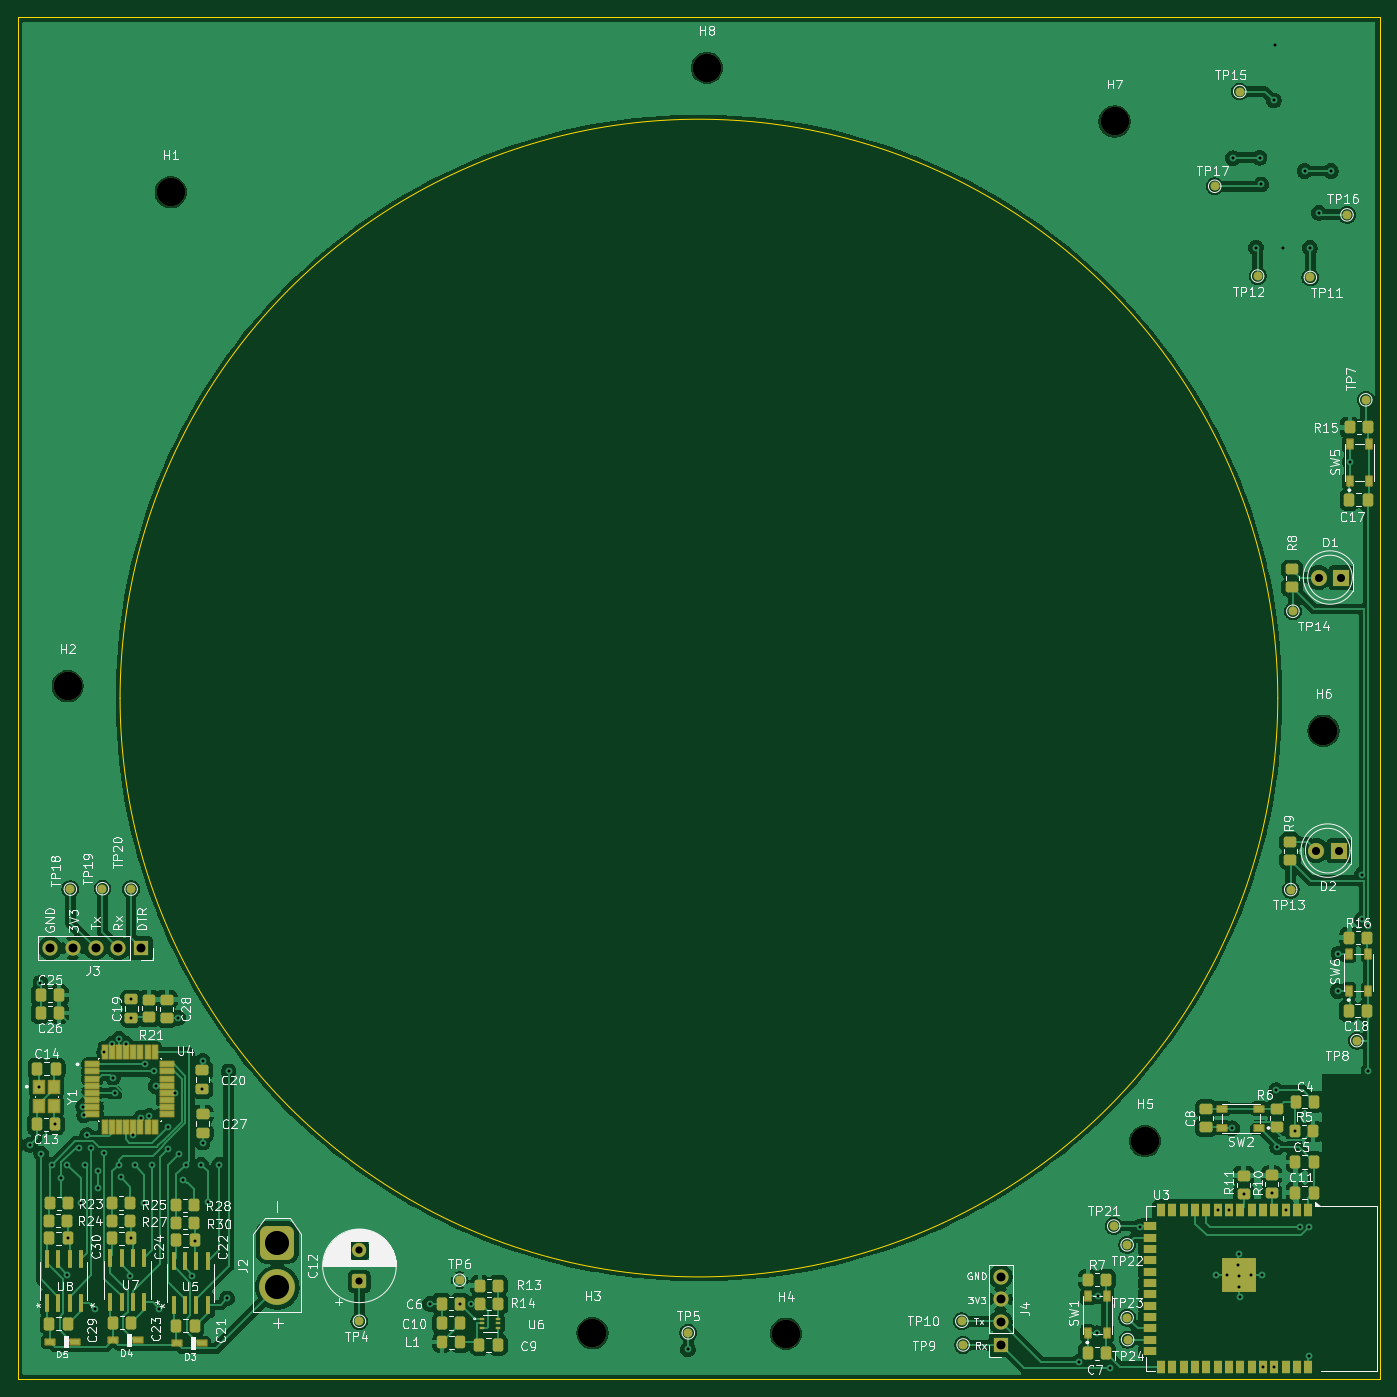
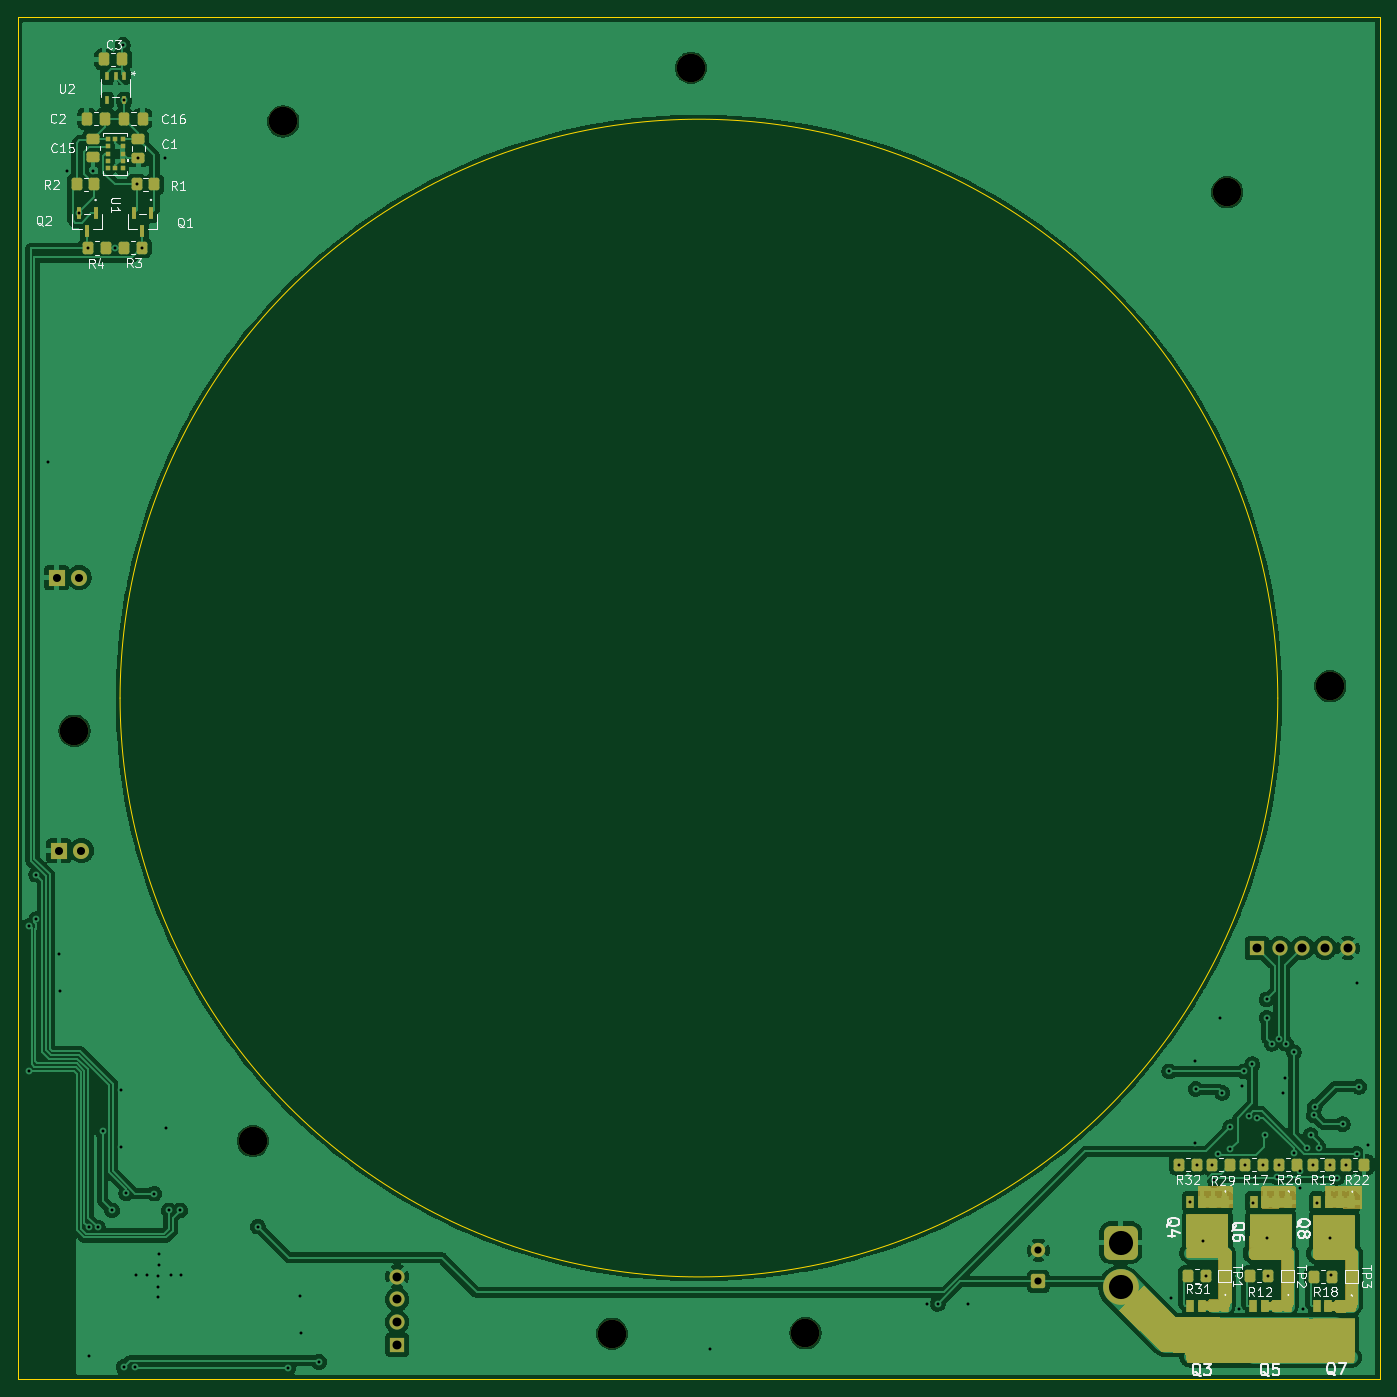
Circuit board: 11 layer files. Board 152.4 x 152.4 mm.
- bottom_copper: HMS-B_Cu.gbr (165382 bytes)
- bottom_mask: HMS-B_Mask.gbr (12784 bytes)
- paste: HMS-B_Paste.gbr (5431 bytes)
- bottom_silk: HMS-B_Silkscreen.gbr (53499 bytes)
- outline: HMS-Edge_Cuts.gbr (784 bytes)
- top_copper: HMS-F_Cu.gbr (263709 bytes)
- top_mask: HMS-F_Mask.gbr (12435 bytes)
- paste: HMS-F_Paste.gbr (9796 bytes)
- top_silk: HMS-F_Silkscreen.gbr (174042 bytes)
- drill: HMS-NPTH.drl (492 bytes)
- drill: HMS-PTH.drl (2713 bytes)

=== bottom_copper: HMS-B_Cu.gbr (165382 bytes, source omitted) ===
=== bottom_mask: HMS-B_Mask.gbr (12784 bytes, source omitted) ===
=== paste: HMS-B_Paste.gbr ===
%TF.GenerationSoftware,KiCad,Pcbnew,9.0.6*%
%TF.CreationDate,2025-12-17T16:52:13-05:00*%
%TF.ProjectId,HMS,484d532e-6b69-4636-9164-5f7063625858,rev?*%
%TF.SameCoordinates,Original*%
%TF.FileFunction,Paste,Bot*%
%TF.FilePolarity,Positive*%
%FSLAX46Y46*%
G04 Gerber Fmt 4.6, Leading zero omitted, Abs format (unit mm)*
G04 Created by KiCad (PCBNEW 9.0.6) date 2025-12-17 16:52:13*
%MOMM*%
%LPD*%
G01*
G04 APERTURE LIST*
G04 Aperture macros list*
%AMRoundRect*
0 Rectangle with rounded corners*
0 $1 Rounding radius*
0 $2 $3 $4 $5 $6 $7 $8 $9 X,Y pos of 4 corners*
0 Add a 4 corners polygon primitive as box body*
4,1,4,$2,$3,$4,$5,$6,$7,$8,$9,$2,$3,0*
0 Add four circle primitives for the rounded corners*
1,1,$1+$1,$2,$3*
1,1,$1+$1,$4,$5*
1,1,$1+$1,$6,$7*
1,1,$1+$1,$8,$9*
0 Add four rect primitives between the rounded corners*
20,1,$1+$1,$2,$3,$4,$5,0*
20,1,$1+$1,$4,$5,$6,$7,0*
20,1,$1+$1,$6,$7,$8,$9,0*
20,1,$1+$1,$8,$9,$2,$3,0*%
G04 Aperture macros list end*
%ADD10RoundRect,0.250000X0.350000X0.450000X-0.350000X0.450000X-0.350000X-0.450000X0.350000X-0.450000X0*%
%ADD11R,0.850000X1.450000*%
%ADD12R,0.850000X1.050000*%
%ADD13R,4.700000X3.750000*%
%ADD14RoundRect,0.250000X-0.350000X-0.450000X0.350000X-0.450000X0.350000X0.450000X-0.350000X0.450000X0*%
%ADD15R,0.508000X0.977900*%
%ADD16RoundRect,0.250000X-0.337500X-0.475000X0.337500X-0.475000X0.337500X0.475000X-0.337500X0.475000X0*%
%ADD17RoundRect,0.250000X0.337500X0.475000X-0.337500X0.475000X-0.337500X-0.475000X0.337500X-0.475000X0*%
%ADD18R,0.558800X1.320800*%
%ADD19R,0.500000X0.500000*%
%ADD20RoundRect,0.250000X-0.475000X0.337500X-0.475000X-0.337500X0.475000X-0.337500X0.475000X0.337500X0*%
G04 APERTURE END LIST*
D10*
%TO.C,R32*%
X42395000Y-151791400D03*
X40395000Y-151791400D03*
%TD*%
%TO.C,R22*%
X23645000Y-151791400D03*
X21645000Y-151791400D03*
%TD*%
D11*
%TO.C,Q5*%
X30230000Y-167553900D03*
X31500000Y-167553900D03*
X32770000Y-167553900D03*
X34040000Y-167553900D03*
D12*
X34040000Y-173253900D03*
X32770000Y-173253900D03*
X31500000Y-173253900D03*
X30230000Y-173253900D03*
D13*
X32135000Y-170853900D03*
%TD*%
D14*
%TO.C,R4*%
X162452201Y-49212401D03*
X164452201Y-49212401D03*
%TD*%
D10*
%TO.C,R2*%
X165722201Y-42100401D03*
X163722201Y-42100401D03*
%TD*%
D15*
%TO.C,U2*%
X160413601Y-29971901D03*
X161363602Y-29971901D03*
X162313603Y-29971901D03*
X162313603Y-32702401D03*
X160413601Y-32702401D03*
%TD*%
D14*
%TO.C,R31*%
X39400000Y-164241400D03*
X41400000Y-164241400D03*
%TD*%
D16*
%TO.C,C2*%
X162521801Y-34734401D03*
X164596801Y-34734401D03*
%TD*%
D10*
%TO.C,R29*%
X38670000Y-151791400D03*
X36670000Y-151791400D03*
%TD*%
D14*
%TO.C,R18*%
X25250000Y-164291400D03*
X27250000Y-164291400D03*
%TD*%
%TO.C,R1*%
X157016601Y-42100401D03*
X159016601Y-42100401D03*
%TD*%
D10*
%TO.C,R26*%
X31195000Y-151766400D03*
X29195000Y-151766400D03*
%TD*%
D11*
%TO.C,Q6*%
X30205000Y-155941400D03*
X31475000Y-155941400D03*
X32745000Y-155941400D03*
X34015000Y-155941400D03*
D12*
X34015000Y-161641400D03*
X32745000Y-161641400D03*
X31475000Y-161641400D03*
X30205000Y-161641400D03*
D13*
X32110000Y-159241400D03*
%TD*%
D10*
%TO.C,R19*%
X27420000Y-151791400D03*
X25420000Y-151791400D03*
%TD*%
D17*
%TO.C,C16*%
X160413601Y-34759801D03*
X158338601Y-34759801D03*
%TD*%
D14*
%TO.C,R12*%
X32400000Y-164216400D03*
X34400000Y-164216400D03*
%TD*%
D11*
%TO.C,Q8*%
X23080000Y-155991400D03*
X24350000Y-155991400D03*
X25620000Y-155991400D03*
X26890000Y-155991400D03*
D12*
X26890000Y-161691400D03*
X25620000Y-161691400D03*
X24350000Y-161691400D03*
X23080000Y-161691400D03*
D13*
X24985000Y-159291400D03*
%TD*%
D10*
%TO.C,R3*%
X160413601Y-49161601D03*
X158413601Y-49161601D03*
%TD*%
D11*
%TO.C,Q3*%
X37280000Y-167541400D03*
X38550000Y-167541400D03*
X39820000Y-167541400D03*
X41090000Y-167541400D03*
D12*
X41090000Y-173241400D03*
X39820000Y-173241400D03*
X38550000Y-173241400D03*
X37280000Y-173241400D03*
D13*
X39185000Y-170841400D03*
%TD*%
D18*
%TO.C,Q1*%
X157400000Y-45250000D03*
X159305000Y-45250000D03*
X158352500Y-47282000D03*
%TD*%
D19*
%TO.C,U1*%
X160578800Y-37046002D03*
X160578800Y-37846000D03*
X160578800Y-38646001D03*
X160578800Y-39446002D03*
X160578800Y-40246000D03*
X161378801Y-40246000D03*
X162178802Y-40246000D03*
X162178802Y-39446002D03*
X162178802Y-38646001D03*
X162178802Y-37846000D03*
X162178802Y-37046002D03*
X161378801Y-37046002D03*
%TD*%
D20*
%TO.C,C1*%
X158813401Y-37020401D03*
X158813401Y-39095401D03*
%TD*%
%TO.C,C15*%
X163893401Y-36995001D03*
X163893401Y-39070001D03*
%TD*%
D11*
%TO.C,Q7*%
X23160000Y-167591400D03*
X24430000Y-167591400D03*
X25700000Y-167591400D03*
X26970000Y-167591400D03*
D12*
X26970000Y-173291400D03*
X25700000Y-173291400D03*
X24430000Y-173291400D03*
X23160000Y-173291400D03*
D13*
X25065000Y-170891400D03*
%TD*%
D18*
%TO.C,Q2*%
X163597500Y-45268000D03*
X165502500Y-45268000D03*
X164550000Y-47300000D03*
%TD*%
D11*
%TO.C,Q4*%
X37280000Y-155950000D03*
X38550000Y-155950000D03*
X39820000Y-155950000D03*
X41090000Y-155950000D03*
D12*
X41090000Y-161650000D03*
X39820000Y-161650000D03*
X38550000Y-161650000D03*
X37280000Y-161650000D03*
D13*
X39185000Y-159250000D03*
%TD*%
D10*
%TO.C,R17*%
X34945000Y-151791400D03*
X32945000Y-151791400D03*
%TD*%
D16*
%TO.C,C3*%
X160599201Y-28105001D03*
X162674201Y-28105001D03*
%TD*%
M02*

=== bottom_silk: HMS-B_Silkscreen.gbr (53499 bytes, source omitted) ===
=== outline: HMS-Edge_Cuts.gbr ===
%TF.GenerationSoftware,KiCad,Pcbnew,9.0.6*%
%TF.CreationDate,2025-12-17T16:52:13-05:00*%
%TF.ProjectId,HMS,484d532e-6b69-4636-9164-5f7063625858,rev?*%
%TF.SameCoordinates,Original*%
%TF.FileFunction,Profile,NP*%
%FSLAX46Y46*%
G04 Gerber Fmt 4.6, Leading zero omitted, Abs format (unit mm)*
G04 Created by KiCad (PCBNEW 9.0.6) date 2025-12-17 16:52:13*
%MOMM*%
%LPD*%
G01*
G04 APERTURE LIST*
%TA.AperFunction,Profile*%
%ADD10C,0.050000*%
%TD*%
G04 APERTURE END LIST*
D10*
X160858200Y-99568000D02*
G75*
G02*
X31318200Y-99568000I-64770000J0D01*
G01*
X31318200Y-99568000D02*
G75*
G02*
X160858200Y-99568000I64770000J0D01*
G01*
X19888200Y-23368000D02*
X172288200Y-23368000D01*
X172288200Y-175768000D01*
X19888200Y-175768000D01*
X19888200Y-23368000D01*
M02*

=== top_copper: HMS-F_Cu.gbr (263709 bytes, source omitted) ===
=== top_mask: HMS-F_Mask.gbr (12435 bytes, source omitted) ===
=== paste: HMS-F_Paste.gbr (9796 bytes, source omitted) ===
=== top_silk: HMS-F_Silkscreen.gbr (174042 bytes, source omitted) ===
=== drill: HMS-NPTH.drl ===
M48
; DRILL file {KiCad 9.0.6} date 2025-12-17T16:52:15-0500
; FORMAT={-:-/ absolute / metric / decimal}
; #@! TF.CreationDate,2025-12-17T16:52:15-05:00
; #@! TF.GenerationSoftware,Kicad,Pcbnew,9.0.6
; #@! TF.FileFunction,NonPlated,1,2,NPTH
FMAT,2
METRIC
; #@! TA.AperFunction,NonPlated,NPTH,ComponentDrill
T1C3.200
%
G90
G05
T1
X25.451Y-98.247
X36.982Y-42.977
X84.176Y-170.637
X96.977Y-29.058
X105.816Y-170.688
X142.596Y-35.052
X145.999Y-149.149
X165.964Y-103.226
M30

=== drill: HMS-PTH.drl ===
M48
; DRILL file {KiCad 9.0.6} date 2025-12-17T16:52:15-0500
; FORMAT={-:-/ absolute / metric / decimal}
; #@! TF.CreationDate,2025-12-17T16:52:15-05:00
; #@! TF.GenerationSoftware,Kicad,Pcbnew,9.0.6
; #@! TF.FileFunction,Plated,1,2,PTH
FMAT,2
METRIC
; #@! TA.AperFunction,Plated,PTH,ViaDrill
T1C0.330
; #@! TA.AperFunction,Plated,PTH,ComponentDrill
T2C0.800
; #@! TA.AperFunction,Plated,PTH,ComponentDrill
T3C0.900
; #@! TA.AperFunction,Plated,PTH,ComponentDrill
T4C1.000
; #@! TA.AperFunction,Plated,PTH,ComponentDrill
T5C2.700
%
G90
G05
T1
X21.25Y-149.55
X22.232Y-143.048
X22.4Y-131.4
X22.5Y-150.55
X23.645Y-151.791
X24.057Y-147.248
X24.733Y-153.25
X25.413Y-164.093
X25.42Y-151.791
X25.435Y-160.016
X26.75Y-149.864
X26.9Y-156.05
X27.189Y-145.291
X27.3Y-146.25
X27.42Y-151.791
X27.65Y-148.492
X28.05Y-149.864
X28.55Y-167.95
X28.864Y-152.514
X28.864Y-154.35
X29.541Y-139.18
X29.55Y-150.436
X30.4Y-138.239
X30.5Y-142.036
X30.7Y-143.8
X31.195Y-151.766
X31.2Y-137.699
X31.4Y-153.2
X32.0Y-138.239
X32.4Y-164.216
X32.535Y-160.016
X32.569Y-133.292
X32.569Y-135.367
X32.8Y-148.461
X32.945Y-151.791
X33.638Y-146.51
X34.05Y-156.05
X34.15Y-140.55
X34.587Y-146.334
X34.945Y-151.791
X35.1Y-141.35
X35.3Y-143.0
X35.7Y-167.9
X36.627Y-147.577
X36.65Y-150.064
X37.511Y-143.75
X37.8Y-135.35
X37.966Y-150.581
X38.4Y-153.486
X38.67Y-151.791
X39.4Y-164.241
X39.66Y-160.35
X40.395Y-151.791
X40.5Y-143.3
X40.55Y-140.15
X40.55Y-149.3
X41.1Y-156.0
X42.395Y-151.791
X43.3Y-166.75
X43.45Y-141.35
X66.0Y-167.35
X69.375Y-167.35
X70.6Y-167.4
X94.85Y-172.45
X138.592Y-173.864
X140.65Y-170.65
X140.7Y-166.5
X142.05Y-174.55
X145.45Y-158.7
X154.0Y-164.15
X154.123Y-156.899
X155.2Y-164.149
X155.393Y-156.899
X155.75Y-147.7
X155.85Y-39.15
X156.45Y-163.05
X156.5Y-161.75
X156.563Y-164.2
X156.563Y-165.45
X156.65Y-166.6
X157.023Y-155.016
X157.85Y-164.149
X158.414Y-49.162
X158.813Y-39.095
X159.017Y-42.1
X159.05Y-164.15
X159.203Y-174.399
X160.172Y-154.965
X160.414Y-32.702
X160.473Y-174.399
X160.55Y-26.5
X160.7Y-143.45
X160.8Y-149.8
X161.45Y-49.162
X161.743Y-156.899
X162.821Y-148.057
X163.35Y-158.807
X163.85Y-40.6
X164.3Y-173.2
X164.34Y-158.807
X164.452Y-49.212
X165.459Y-45.268
X166.8Y-40.6
X167.55Y-132.35
X167.65Y-128.15
X168.895Y-73.1
X170.256Y-119.314
X170.256Y-124.323
X171.0Y-125.081
X171.0Y-141.268
T2
X58.1Y-161.35
X58.1Y-164.85
T3
X165.176Y-116.637
X165.43Y-86.081
X167.716Y-116.637
X167.97Y-86.081
T4
X23.49Y-127.55
X26.03Y-127.55
X28.57Y-127.55
X31.11Y-127.55
X33.65Y-127.55
X129.845Y-164.303
X129.845Y-166.843
X129.845Y-169.383
X129.845Y-171.923
T5
X48.9Y-160.5
X48.9Y-165.5
M30

